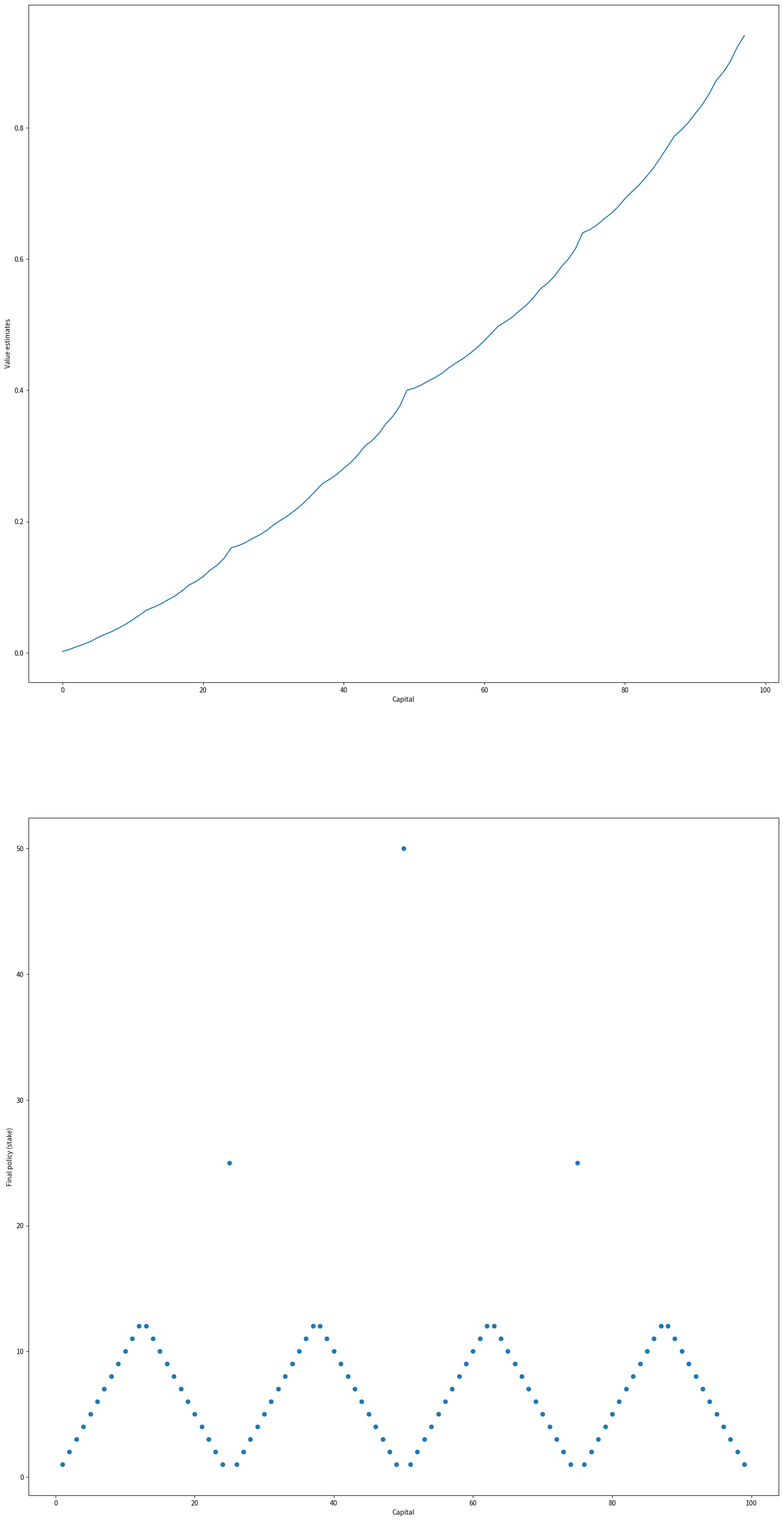

Reproduce this figure in Python.
# Copyright (C)
# 2016-2018 Shangtong Zhang(zhangshangtong.cpp@gmail.com)
# 2016 Kenta Shimada(hyperkentakun@gmail.com)
# Permission given to modify the code as long as you keep this
# declaration at the top

# Modified significantly by tpr@hi.is

import numpy as np
import matplotlib
import matplotlib.pyplot as plt

# goal, try using an odd number
GOAL = 100
STATES = np.arange(1,GOAL) # the states are 1,2,..,GOAL, last state is terminal

# probability of head
HEAD_PROB = 0.4

# how would you like to break ties ?!
BREAK_TIES = 1  # 1.) take tjhe first in lexiographical order 
                # 2.) take the last in lexiographical order
                # 3.) break ties randomly (this will show the family)

# initialize state value, all terminal states by definition have zero value
# the number of states is 1..(GOAL-1) plus two terminal states 0 and GOAL
state_value = np.zeros(GOAL-1+2) 

def policy_value(state, breakties):
    # get possible actions for current state, $1,$2,...,$state
    action = np.arange(1,min(state,GOAL-state) + 1)
    # initialize the memory for the array of returns
    action_returns = np.zeros(action.size)
    for i in range(0,action.size):
        if (state + action[i]) == GOAL: # the goal has been reached when we have $GOAL or more
            reward = 1.0 # you have reached a successful end state
        else:
            reward = 0.0 # you have not reached the goal yet
        # note here that the terminal states are 0 and GOAL and have value 0
        action_returns[i] = HEAD_PROB * (reward + state_value[state + action[i]]) + \
            (1.0 - HEAD_PROB) * state_value[state - action[i]]
    # the action with the highest return (greedy action has this value)
    max_value = np.max(action_returns)
    # round of the value function by 5 decimal places
    action_returns = np.round(action_returns,5)
    if (breakties == 1):
        max_action = action[np.argmax(action_returns)]
    elif (breakties == 2):
        max_action = action[np.flatnonzero(action_returns==action_returns.max())][-1]
    else:
        max_action = action[np.random.choice(np.flatnonzero(action_returns == action_returns.max()))]
    return max_value, max_action

def figure_4_3():
    # value iteration loop
    policy = np.zeros(STATES.size)
    while True:
        delta = 0.0 # initial value for \Delta
        for state in STATES:
            # get the value of the new state
            new_value, _ = policy_value(state, BREAK_TIES)
            # the worst error for the value function
            #delta = np.maximum(delta,np.abs(state_value[state] - new_value))
            delta += np.abs(state_value[state] - new_value) # better convergence criteria
            state_value[state] = new_value # update the state value function with new value

        if delta < 1e-9:
            break
    # extract the policy 
    for state in STATES:
        # update state value to this new value
        state_value[state], policy[state-1] = policy_value(state,BREAK_TIES)
 

    plt.figure(figsize=(20, 40))

    plt.subplot(2, 1, 1)
    plt.plot(state_value[1:GOAL-1])
    plt.xlabel('Capital')
    plt.ylabel('Value estimates')

    plt.subplot(2, 1, 2)
    plt.scatter(STATES, policy)
    plt.xlabel('Capital')
    plt.ylabel('Final policy (stake)')

    plt.savefig('figure_4_3.png')
    plt.show()
    plt.close()
    return policy, state_value

if __name__ == '__main__':
    policy, state_value = figure_4_3()
 
